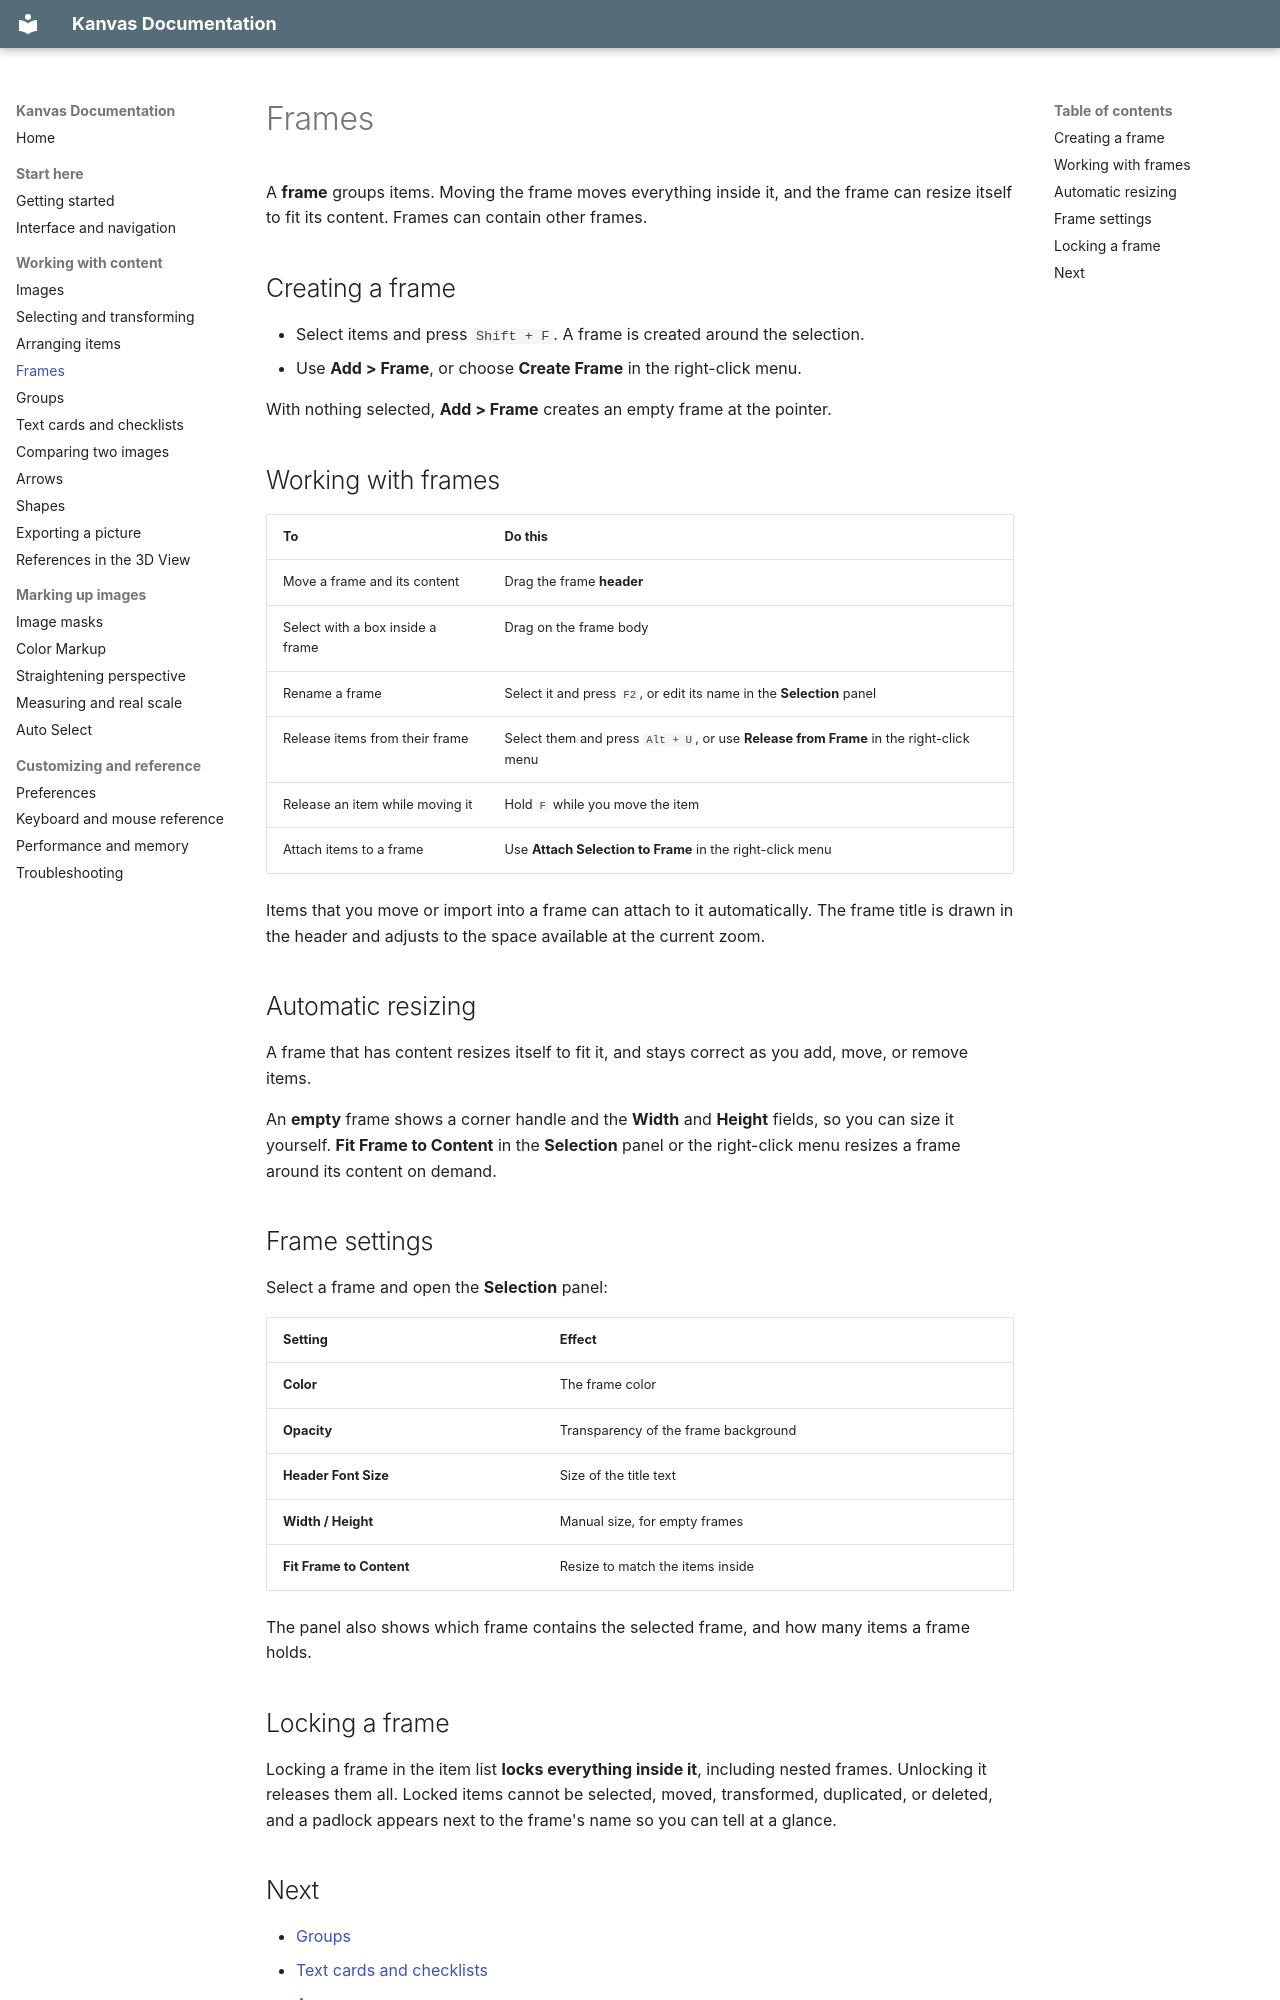

repository: r-kez/k_tools_kanvas · page: frames/index.html · generator: mkdocs

# Frames

A **frame** groups items. Moving the frame moves everything inside it, and the frame can resize itself to fit its content. Frames can contain other frames.

## Creating a frame

- Select items and press `Shift + F`. A frame is created around the selection.
- Use **Add > Frame**, or choose **Create Frame** in the right-click menu.

With nothing selected, **Add > Frame** creates an empty frame at the pointer.

## Working with frames

| To | Do this |
| --- | --- |
| Move a frame and its content | Drag the frame **header** |
| Select with a box inside a frame | Drag on the frame body |
| Rename a frame | Select it and press `F2`, or edit its name in the **Selection** panel |
| Release items from their frame | Select them and press `Alt + U`, or use **Release from Frame** in the right-click menu |
| Release an item while moving it | Hold `F` while you move the item |
| Attach items to a frame | Use **Attach Selection to Frame** in the right-click menu |

Items that you move or import into a frame can attach to it automatically. The frame title is drawn in the header and adjusts to the space available at the current zoom.

## Automatic resizing

A frame that has content resizes itself to fit it, and stays correct as you add, move, or remove items.

An **empty** frame shows a corner handle and the **Width** and **Height** fields, so you can size it yourself. **Fit Frame to Content** in the **Selection** panel or the right-click menu resizes a frame around its content on demand.

## Frame settings

Select a frame and open the **Selection** panel:

| Setting | Effect |
| --- | --- |
| **Color** | The frame color |
| **Opacity** | Transparency of the frame background |
| **Header Font Size** | Size of the title text |
| **Width / Height** | Manual size, for empty frames |
| **Fit Frame to Content** | Resize to match the items inside |

The panel also shows which frame contains the selected frame, and how many items a frame holds.
